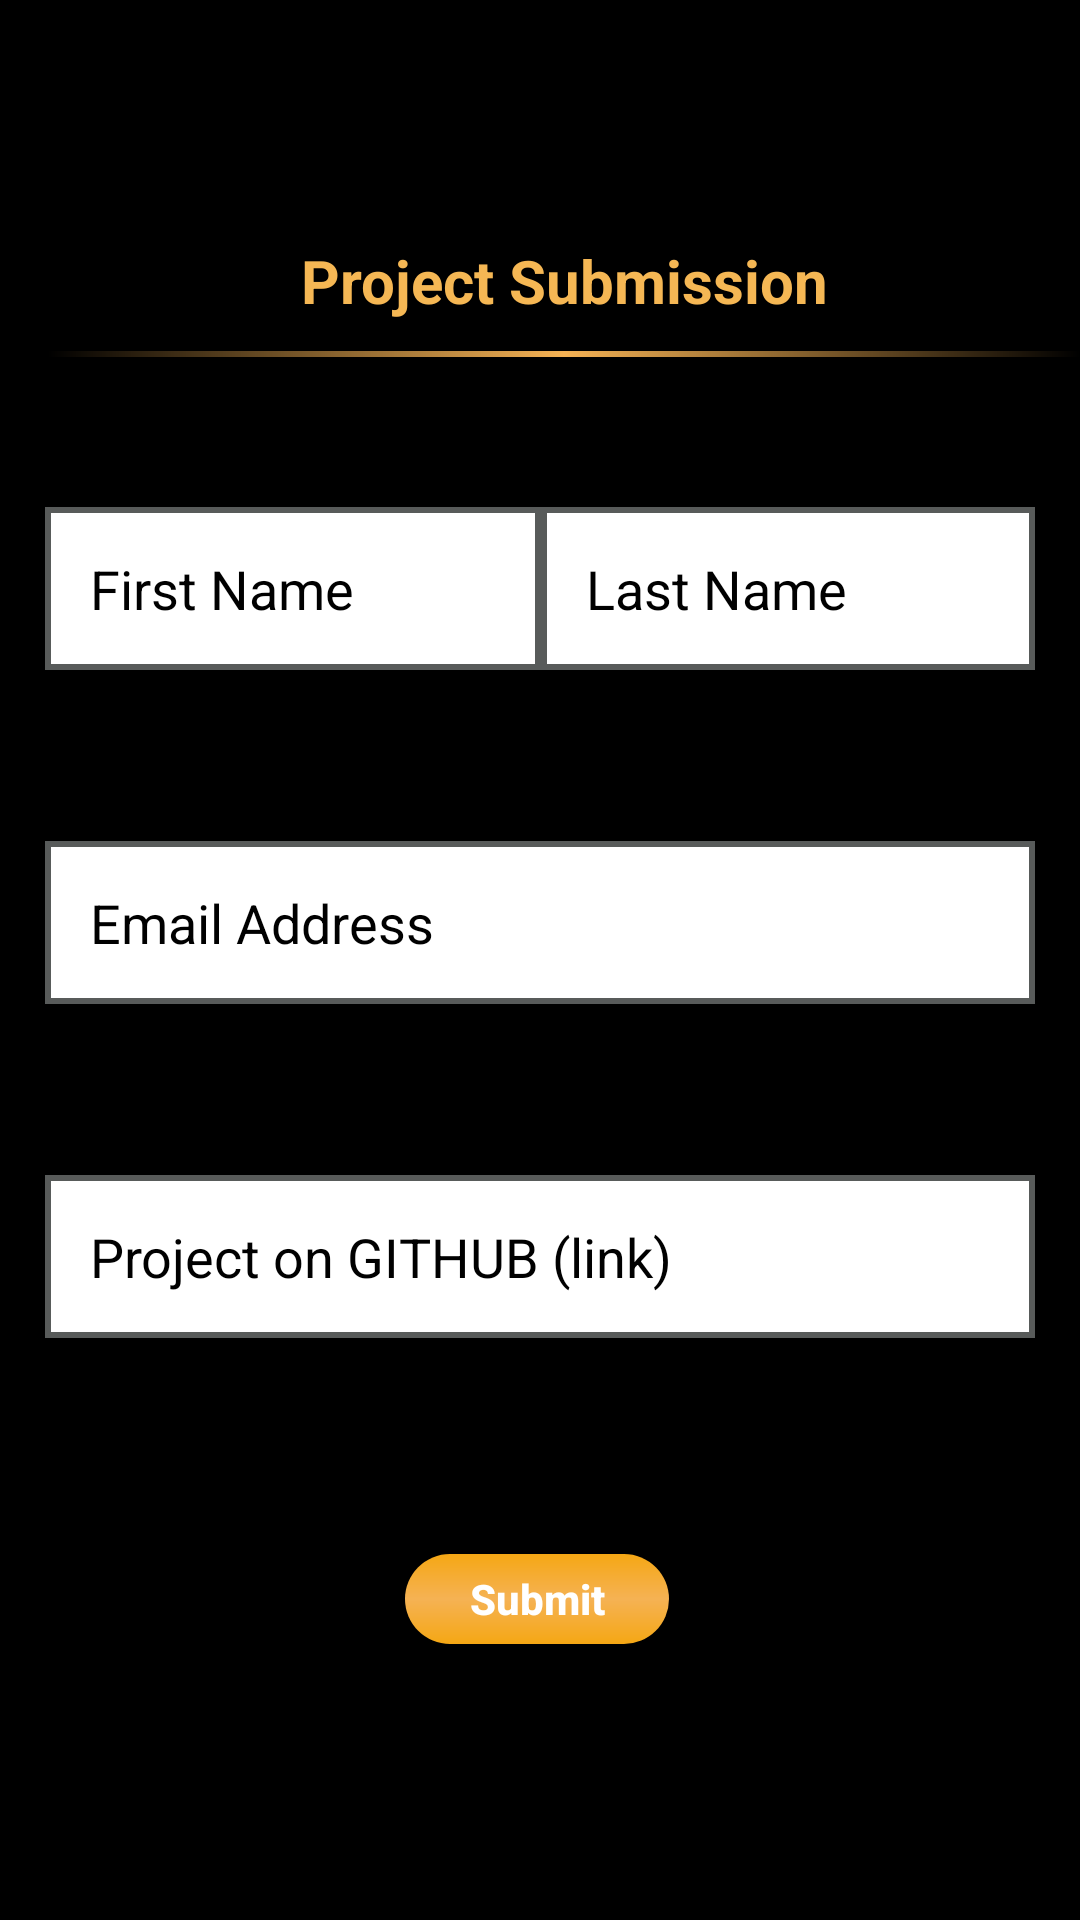

Write the Android layout XML for this screen, with the resource values it uses.
<!-- AndroidManifest.xml: application theme AppTheme -->
<!-- res/layout/activity_submit.xml -->
<?xml version="1.0" encoding="utf-8"?>
<androidx.constraintlayout.widget.ConstraintLayout xmlns:android="http://schemas.android.com/apk/res/android"
    xmlns:app="http://schemas.android.com/apk/res-auto"
    xmlns:tools="http://schemas.android.com/tools"
    android:layout_width="match_parent"
    android:id="@+id/parent_layout"
    android:layout_height="match_parent"
    android:background="@android:color/black"
    tools:context=".SubmitActivity">

    <com.google.android.material.appbar.AppBarLayout
        android:id="@+id/appBarLayout_submit"
        android:layout_width="match_parent"
        android:layout_height="wrap_content"
        android:theme="@style/AppTheme.AppBarOverlay"
        app:layout_constraintEnd_toEndOf="parent"
        app:layout_constraintStart_toStartOf="parent"
        app:layout_constraintTop_toTopOf="parent">
        <androidx.appcompat.widget.Toolbar
            android:id="@+id/toolbar"
            android:layout_width="match_parent"
            android:layout_height="match_parent">
            <androidx.constraintlayout.widget.ConstraintLayout
                android:layout_width="match_parent"
                android:layout_height="match_parent">

                <ImageView
                    android:id="@+id/title_submit"
                    android:layout_width="wrap_content"
                    android:layout_height="wrap_content"
                    android:src="@drawable/backspace"

                    android:textAppearance="@style/TextAppearance.Widget.AppCompat.Toolbar.Title"
                    android:visibility="gone"
                    app:layout_constraintBottom_toTopOf="@+id/textView2"
                    app:layout_constraintStart_toStartOf="parent"
                    app:layout_constraintTop_toTopOf="parent" />

                <ImageView
                    android:id="@+id/button_submit"
                    android:layout_width="wrap_content"
                    android:layout_height="60dp"
                    android:layout_marginTop="10dp"
                    android:src="@drawable/gadsplash"
                    app:layout_constraintEnd_toEndOf="parent"
                    app:layout_constraintHorizontal_bias="0.68"
                    app:layout_constraintStart_toEndOf="@+id/title_submit"
                    app:layout_constraintTop_toTopOf="parent" />

                <TextView
                    android:id="@+id/textView2"
                    android:layout_width="0dp"
                    android:layout_height="wrap_content"
                    android:gravity="center_horizontal"
                    android:padding="10dp"
                    android:text="Project Submission"
                    android:textColor="#F5B754"
                    android:textSize="20sp"
                    android:textStyle="bold"
                    app:layout_constraintEnd_toEndOf="parent"
                    app:layout_constraintStart_toStartOf="@+id/title_submit"
                    app:layout_constraintTop_toBottomOf="@+id/button_submit" />

                <View
                    android:layout_width="0dp"
                    android:layout_height="2dp"
                    android:layout_marginBottom="10dp"
                    android:background="@drawable/view_bg"
                    app:layout_constraintBottom_toBottomOf="parent"
                    app:layout_constraintEnd_toEndOf="@+id/textView2"
                    app:layout_constraintStart_toStartOf="@+id/textView2"
                    app:layout_constraintTop_toBottomOf="@+id/textView2" />
            </androidx.constraintlayout.widget.ConstraintLayout>
        </androidx.appcompat.widget.Toolbar>

    </com.google.android.material.appbar.AppBarLayout>

    <androidx.constraintlayout.widget.ConstraintLayout
        android:layout_width="0dp"
        android:layout_height="0dp"
        app:layout_constraintBottom_toBottomOf="parent"
        app:layout_constraintEnd_toEndOf="parent"
        app:layout_constraintStart_toStartOf="parent"
        app:layout_constraintTop_toBottomOf="@+id/appBarLayout_submit">

        <LinearLayout
            android:id="@+id/linearLayout"
            android:layout_width="0dp"
            android:layout_height="wrap_content"
            android:layout_marginStart="15dp"
            android:layout_marginTop="40dp"
            android:layout_marginEnd="15dp"
            android:orientation="horizontal"
            app:layout_constraintEnd_toEndOf="parent"
            app:layout_constraintStart_toStartOf="parent"
            app:layout_constraintTop_toTopOf="parent">

            <EditText
                android:id="@+id/firstName"
                android:layout_width="wrap_content"
                android:layout_height="wrap_content"
                android:layout_weight="1"
                android:background="@drawable/editext_bg"
                android:hint="First Name"
                android:maxLines="1"
                android:cursorVisible="true"
                android:singleLine="true"
                android:padding="15dp"
                android:textCursorDrawable="@color/colorPrimary"
                android:textColorHint="@android:color/black"
                android:textColor="@android:color/black" />

            <EditText
                android:id="@+id/last_name"
                android:layout_width="wrap_content"
                android:layout_height="wrap_content"
                android:layout_weight="1"
                android:background="@drawable/editext_bg"
                android:hint="Last Name"
                android:cursorVisible="true"
                android:textColorHint="@android:color/black"
                android:maxLines="1"
                android:singleLine="true"
                android:padding="15dp"
                android:textColor="@android:color/black" />
        </LinearLayout>

        <EditText
            android:id="@+id/email_id"
            android:layout_width="0dp"
            android:layout_height="wrap_content"
            android:layout_marginTop="57dp"
            android:textColorHint="@android:color/black"
            android:background="@drawable/editext_bg"
            android:hint="Email Address"
            android:padding="15dp"
            android:maxLines="1"
            android:singleLine="true"
            android:cursorVisible="true"
            app:layout_constraintEnd_toEndOf="@+id/linearLayout"
            app:layout_constraintStart_toStartOf="@+id/linearLayout"
            app:layout_constraintTop_toBottomOf="@+id/linearLayout" />

        <EditText
            android:id="@+id/editText"
            android:layout_width="0dp"
            android:layout_height="wrap_content"
            android:layout_marginTop="57dp"
            android:background="@drawable/editext_bg"
            android:hint="Project on GITHUB (link)"
            android:maxLines="2"
            android:cursorVisible="true"
            android:padding="15dp"
            android:textColorHint="@android:color/black"
            app:layout_constraintEnd_toEndOf="@+id/email_id"
            app:layout_constraintStart_toStartOf="@+id/email_id"
            app:layout_constraintTop_toBottomOf="@+id/email_id" />

        <Button
            android:id="@+id/button2"
            android:layout_width="wrap_content"
            android:layout_height="30dp"
            android:layout_marginTop="72dp"
            android:text="Submit"
            android:textAllCaps="false"
            android:textStyle="bold"
            android:textColor="@android:color/white"
            android:background="@drawable/submit_bg"
            app:layout_constraintEnd_toEndOf="@+id/editText"
            app:layout_constraintHorizontal_bias="0.496"
            app:layout_constraintStart_toStartOf="@+id/editText"
            app:layout_constraintTop_toBottomOf="@+id/editText" />

        <ProgressBar
            android:id="@+id/progressBar3"
            style="?android:attr/progressBarStyle"
            android:layout_width="wrap_content"
            android:layout_height="wrap_content"
            app:layout_constraintBottom_toBottomOf="parent"
            app:layout_constraintEnd_toEndOf="parent"
            app:layout_constraintStart_toStartOf="parent"
            android:visibility="invisible"
            app:layout_constraintTop_toTopOf="parent" />

    </androidx.constraintlayout.widget.ConstraintLayout>

</androidx.constraintlayout.widget.ConstraintLayout>
<!-- resources referenced by this layout -->
<resources>
  <color name="colorPrimary">#000000</color>
  <!-- drawable backspace (drawable) -->
  <vector android:height="24dp" android:tint="#F5F5F5"
      android:viewportHeight="24" android:viewportWidth="24"
      android:width="24dp" xmlns:android="http://schemas.android.com/apk/res/android">
      <path android:fillColor="@android:color/white" android:pathData="M21,11H6.83l3.58,-3.59L9,6l-6,6 6,6 1.41,-1.41L6.83,13H21z"/>
  </vector>
  <!-- drawable editext_bg (drawable) -->
  <?xml version="1.0" encoding="utf-8"?>
  <shape xmlns:android="http://schemas.android.com/apk/res/android" android:shape="rectangle">
      <solid android:color="@android:color/white"/>
      <stroke android:color="#585B5A" android:width="2dp"/>
      <padding  android:right="10dp" android:left="10dp" android:top="10dp"/>
  </shape>
  <!-- drawable submit_bg (drawable) -->
  <?xml version="1.0" encoding="utf-8"?>
  <shape xmlns:android="http://schemas.android.com/apk/res/android" android:shape="rectangle">
      <solid android:color="#F5B254"/>
      <gradient android:angle="270" android:startColor="#F5A714" android:centerColor="#F5B254" android:endColor="#F5A714"/>
      <corners android:radius="1000dp"/>
  
  </shape>
  <!-- drawable view_bg (drawable) -->
  <?xml version="1.0" encoding="utf-8"?>
  <shape xmlns:android="http://schemas.android.com/apk/res/android" android:shape="rectangle">
  <solid android:color="#F5B254"/>
      <gradient android:angle="360" android:startColor="#000000" android:centerColor="#F5B254" android:endColor="#000000"/>
  <corners android:radius="1000dp"/>
  </shape>
  
  
  <style name="AppTheme.AppBarOverlay" parent="ThemeOverlay.AppCompat.Dark.ActionBar" />
  <style name="AppTheme" parent="Theme.AppCompat.Light.DarkActionBar">
          
          <item name="colorPrimary">@color/colorPrimary</item>
          <item name="colorPrimaryDark">@color/colorPrimaryDark</item>
          <item name="colorAccent">@color/colorAccent</item>
          <item name="windowNoTitle">true</item>
          <item name="windowActionBar">false</item>
      </style>
  <color name="colorPrimaryDark">#000000</color>
  <color name="colorAccent">#F5B254</color>
</resources>
